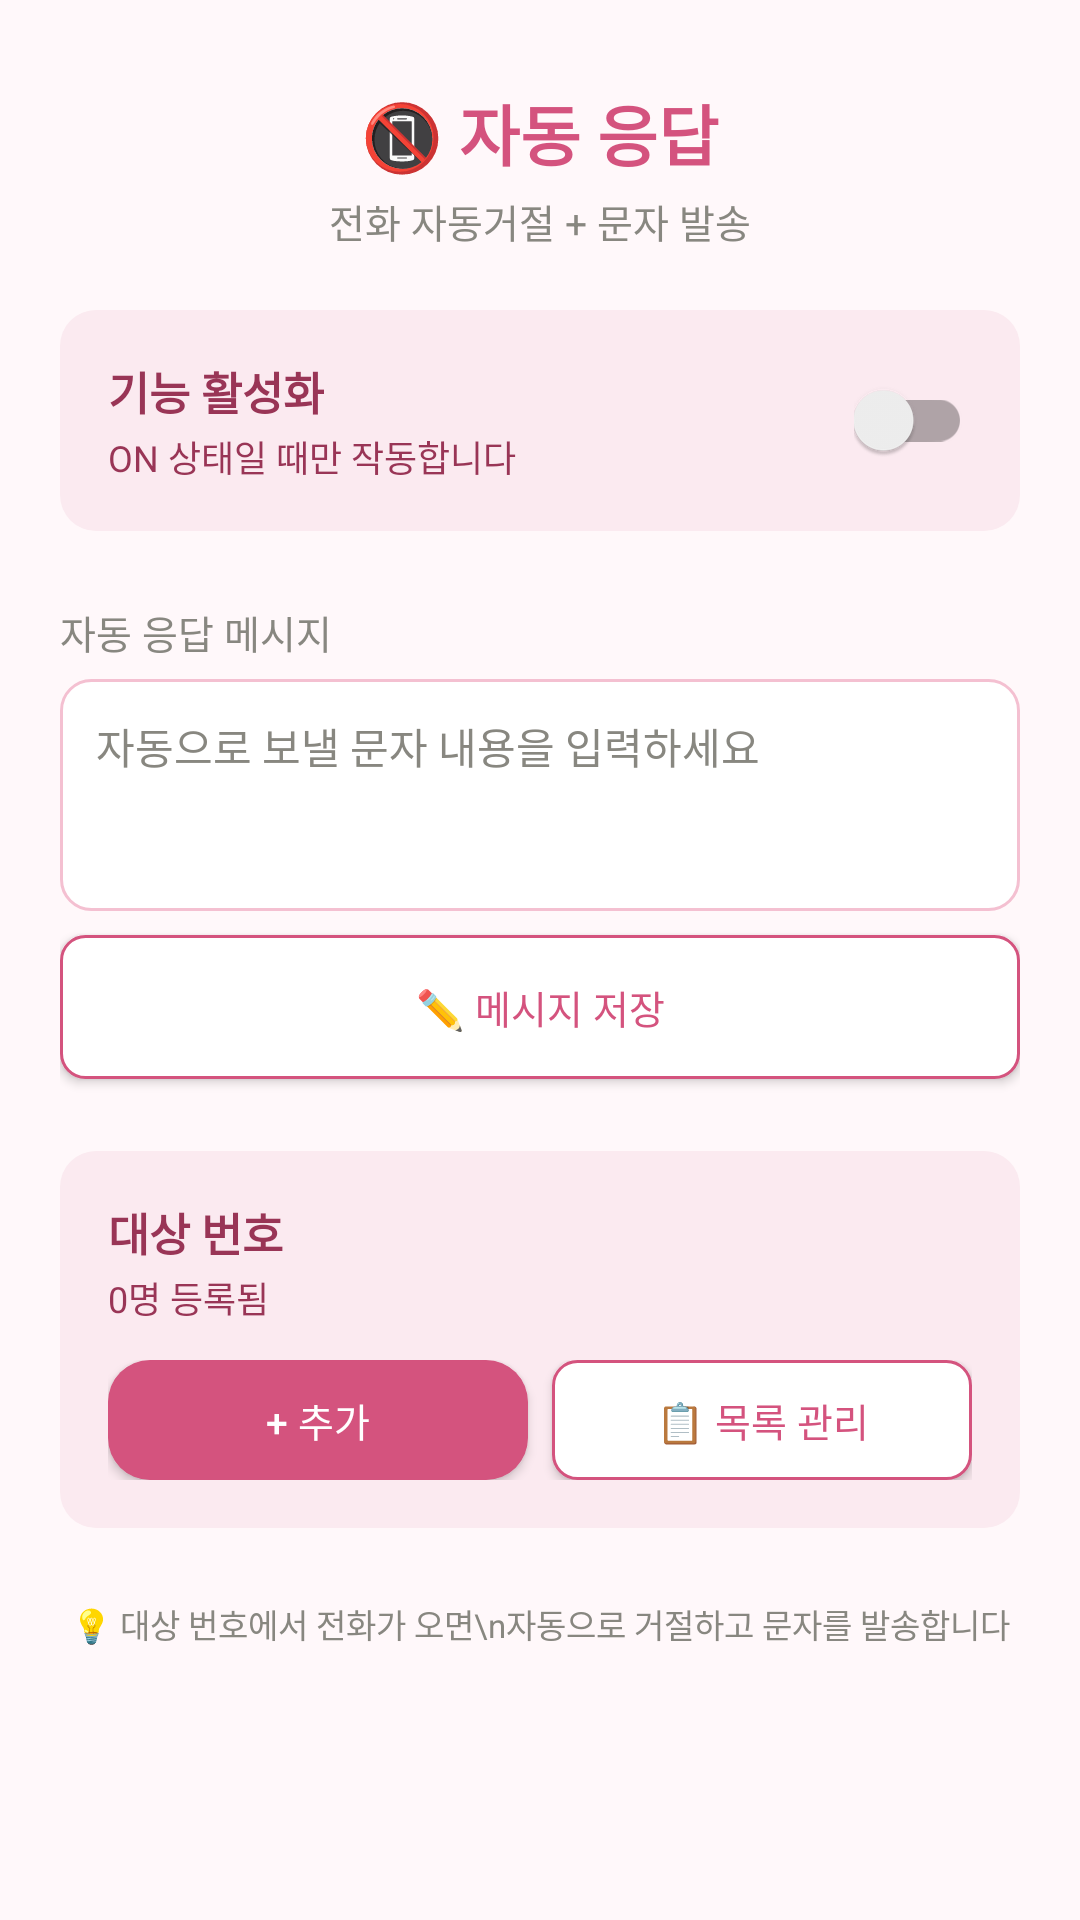

The Android layout XML behind this screen, and the referenced resources:
<!-- AndroidManifest.xml: application theme Theme.AutoReply -->
<!-- res/layout/activity_main.xml -->
<?xml version="1.0" encoding="utf-8"?>
<ScrollView xmlns:android="http://schemas.android.com/apk/res/android"
    android:layout_width="match_parent"
    android:layout_height="match_parent"
    android:background="@color/bg_main"
    android:fillViewport="true">

    <LinearLayout
        android:layout_width="match_parent"
        android:layout_height="wrap_content"
        android:orientation="vertical"
        android:padding="20dp">

        <TextView
            android:layout_width="wrap_content"
            android:layout_height="wrap_content"
            android:layout_gravity="center"
            android:layout_marginTop="8dp"
            android:text="📵 자동 응답"
            android:textColor="@color/pink_accent"
            android:textSize="22sp"
            android:textStyle="bold" />

        <TextView
            android:layout_width="wrap_content"
            android:layout_height="wrap_content"
            android:layout_gravity="center"
            android:layout_marginTop="4dp"
            android:text="전화 자동거절 + 문자 발송"
            android:textColor="@color/text_gray"
            android:textSize="13sp" />

        
        <LinearLayout
            android:layout_width="match_parent"
            android:layout_height="wrap_content"
            android:layout_marginTop="20dp"
            android:background="@drawable/bg_card_pink"
            android:gravity="center_vertical"
            android:orientation="horizontal"
            android:padding="16dp">

            <LinearLayout
                android:layout_width="0dp"
                android:layout_height="wrap_content"
                android:layout_weight="1"
                android:orientation="vertical">

                <TextView
                    android:layout_width="wrap_content"
                    android:layout_height="wrap_content"
                    android:text="기능 활성화"
                    android:textColor="@color/pink_dark"
                    android:textSize="15sp"
                    android:textStyle="bold" />

                <TextView
                    android:layout_width="wrap_content"
                    android:layout_height="wrap_content"
                    android:layout_marginTop="2dp"
                    android:text="ON 상태일 때만 작동합니다"
                    android:textColor="@color/pink_text"
                    android:textSize="12sp" />
            </LinearLayout>

            <androidx.appcompat.widget.SwitchCompat
                android:id="@+id/switchEnabled"
                android:layout_width="wrap_content"
                android:layout_height="wrap_content"
                android:thumbTint="@color/white"
                android:trackTint="@color/pink_accent" />
        </LinearLayout>

        
        <TextView
            android:layout_width="wrap_content"
            android:layout_height="wrap_content"
            android:layout_marginTop="24dp"
            android:text="자동 응답 메시지"
            android:textColor="@color/text_gray"
            android:textSize="13sp" />

        <EditText
            android:id="@+id/editMessage"
            android:layout_width="match_parent"
            android:layout_height="wrap_content"
            android:layout_marginTop="6dp"
            android:background="@drawable/bg_edittext"
            android:gravity="top|start"
            android:hint="자동으로 보낼 문자 내용을 입력하세요"
            android:inputType="textMultiLine"
            android:minLines="3"
            android:padding="12dp"
            android:textColor="@color/text_dark"
            android:textColorHint="@color/text_gray"
            android:textSize="14sp" />

        <Button
            android:id="@+id/btnSaveMessage"
            android:layout_width="match_parent"
            android:layout_height="wrap_content"
            android:layout_marginTop="8dp"
            android:background="@drawable/bg_button_outline"
            android:text="✏️ 메시지 저장"
            android:textColor="@color/pink_accent"
            android:textSize="13sp" />

        
        <LinearLayout
            android:layout_width="match_parent"
            android:layout_height="wrap_content"
            android:layout_marginTop="24dp"
            android:background="@drawable/bg_card_pink"
            android:orientation="vertical"
            android:padding="16dp">

            <LinearLayout
                android:layout_width="match_parent"
                android:layout_height="wrap_content"
                android:gravity="center_vertical"
                android:orientation="horizontal">

                <LinearLayout
                    android:layout_width="0dp"
                    android:layout_height="wrap_content"
                    android:layout_weight="1"
                    android:orientation="vertical">

                    <TextView
                        android:layout_width="wrap_content"
                        android:layout_height="wrap_content"
                        android:text="대상 번호"
                        android:textColor="@color/pink_dark"
                        android:textSize="15sp"
                        android:textStyle="bold" />

                    <TextView
                        android:id="@+id/tvCount"
                        android:layout_width="wrap_content"
                        android:layout_height="wrap_content"
                        android:layout_marginTop="2dp"
                        android:text="0명 등록됨"
                        android:textColor="@color/pink_text"
                        android:textSize="12sp" />
                </LinearLayout>
            </LinearLayout>

            <LinearLayout
                android:layout_width="match_parent"
                android:layout_height="wrap_content"
                android:layout_marginTop="12dp"
                android:orientation="horizontal">

                <Button
                    android:id="@+id/btnAddContact"
                    android:layout_width="0dp"
                    android:layout_height="wrap_content"
                    android:layout_marginEnd="4dp"
                    android:layout_weight="1"
                    android:background="@drawable/bg_button_pink"
                    android:minHeight="40dp"
                    android:text="+ 추가"
                    android:textColor="@color/white"
                    android:textSize="13sp" />

                <Button
                    android:id="@+id/btnManageList"
                    android:layout_width="0dp"
                    android:layout_height="wrap_content"
                    android:layout_marginStart="4dp"
                    android:layout_weight="1"
                    android:background="@drawable/bg_button_outline"
                    android:minHeight="40dp"
                    android:text="📋 목록 관리"
                    android:textColor="@color/pink_accent"
                    android:textSize="13sp" />
            </LinearLayout>
        </LinearLayout>

        
        <TextView
            android:layout_width="match_parent"
            android:layout_height="wrap_content"
            android:layout_marginTop="24dp"
            android:gravity="center"
            android:text="💡 대상 번호에서 전화가 오면\n자동으로 거절하고 문자를 발송합니다"
            android:textColor="@color/text_gray"
            android:textSize="11sp" />

    </LinearLayout>
</ScrollView>
<!-- resources referenced by this layout -->
<resources>
  <color name="bg_main">#FFFFF8FA</color>
  <color name="pink_accent">#FFD4537E</color>
  <color name="pink_dark">#FF993556</color>
  <color name="pink_text">#FF993556</color>
  <color name="text_dark">#FF2C2C2A</color>
  <color name="text_gray">#FF888780</color>
  <color name="white">#FFFFFFFF</color>
  <!-- drawable bg_button_outline (drawable) -->
  <?xml version="1.0" encoding="utf-8"?>
  <shape xmlns:android="http://schemas.android.com/apk/res/android"
      android:shape="rectangle">
      <solid android:color="@color/white" />
      <stroke android:width="1dp" android:color="@color/pink_accent" />
      <corners android:radius="8dp" />
  </shape>
  <!-- drawable bg_button_pink (drawable) -->
  <?xml version="1.0" encoding="utf-8"?>
  <shape xmlns:android="http://schemas.android.com/apk/res/android"
      android:shape="rectangle">
      <solid android:color="@color/pink_accent" />
      <corners android:radius="14dp" />
  </shape>
  <!-- drawable bg_card_pink (drawable) -->
  <?xml version="1.0" encoding="utf-8"?>
  <shape xmlns:android="http://schemas.android.com/apk/res/android"
      android:shape="rectangle">
      <solid android:color="@color/pink_light" />
      <corners android:radius="12dp" />
  </shape>
  <!-- drawable bg_edittext (drawable) -->
  <?xml version="1.0" encoding="utf-8"?>
  <shape xmlns:android="http://schemas.android.com/apk/res/android"
      android:shape="rectangle">
      <solid android:color="@color/white" />
      <stroke android:width="1dp" android:color="@color/pink_border" />
      <corners android:radius="10dp" />
  </shape>
  <style name="Theme.AutoReply" parent="Theme.AppCompat.Light.NoActionBar">
          <item name="colorPrimary">@color/pink_accent</item>
          <item name="colorPrimaryDark">@color/pink_dark</item>
          <item name="colorAccent">@color/pink_accent</item>
          <item name="android:statusBarColor">@color/pink_accent</item>
          <item name="android:windowBackground">@color/bg_main</item>
      </style>
  <color name="pink_light">#FFFBEAF0</color>
  <color name="pink_border">#FFF4C0D1</color>
</resources>
